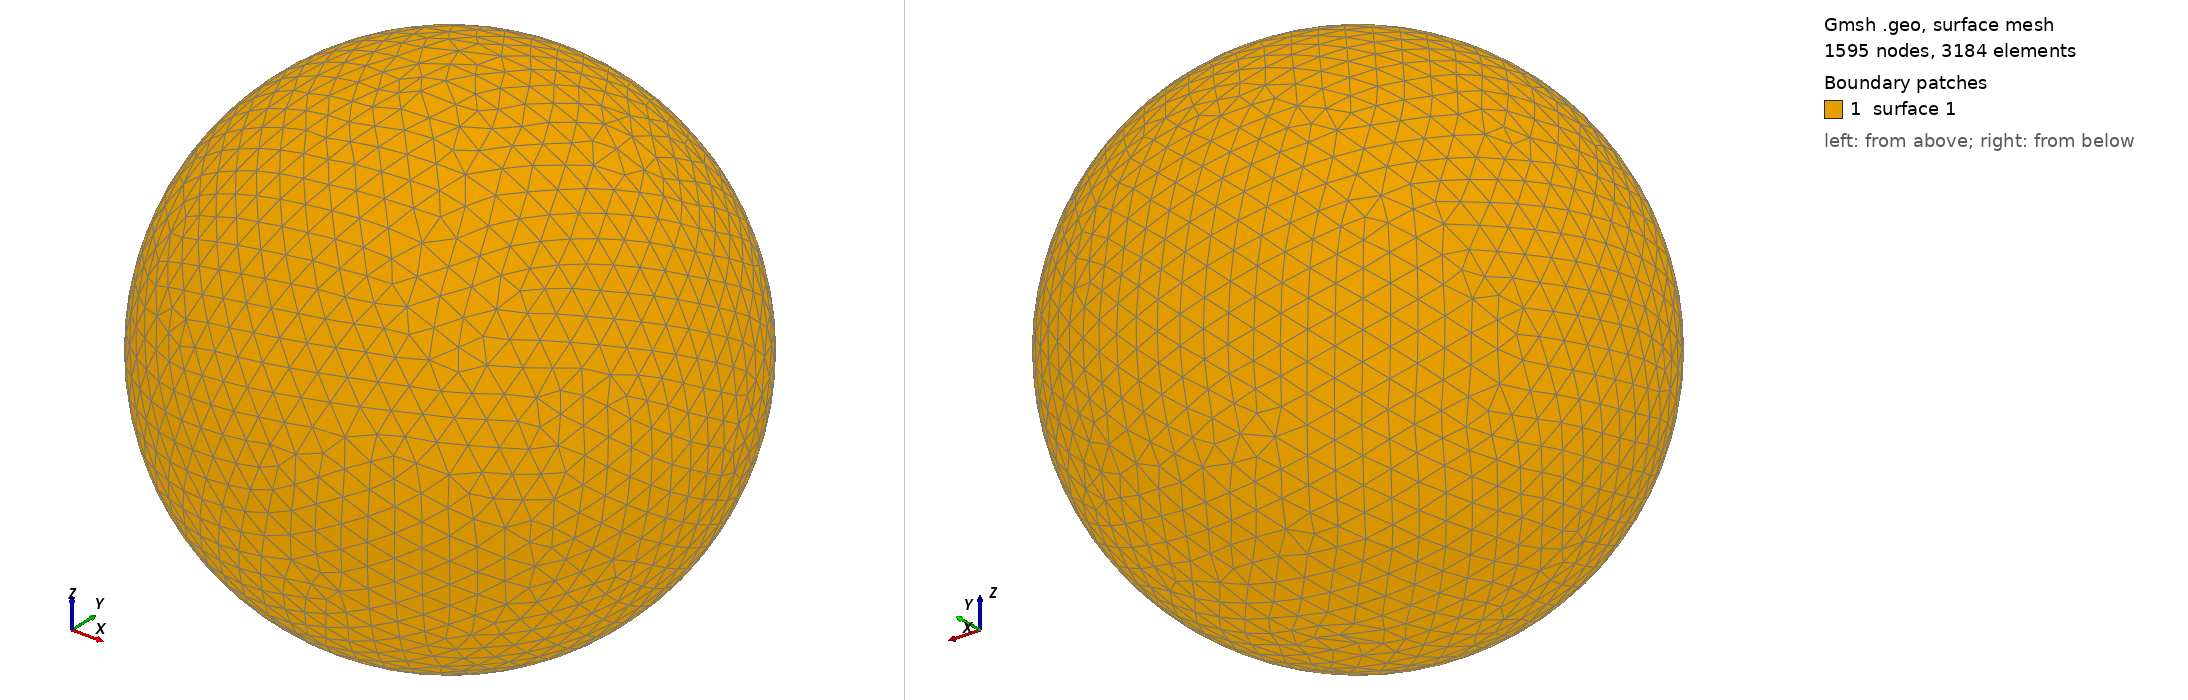

Gmsh geometry script, surface-meshed: 1595 nodes, 3184 surface elements. Boundary patches (legend numbers): 1 surface 1. Left view from above one corner, right view from below the opposite corner. The script declares no physical surfaces, so the legend lists its geometric surfaces. The drawing asked Gmsh for element sizes between 1% and 20% of the model's largest extent; the script's own settings can give other sizes.

=== shot2529.geo (drawn) ===
SetFactory("OpenCASCADE");
Point(1) = {0,0,0,0};
Sphere(1) = {0,0,0,0.57520000};
MeshSize{ PointsOf{ Surface{:}; } } = 0.057520000;
Mesh.ElementOrder=1;
Mesh.Format=39;
